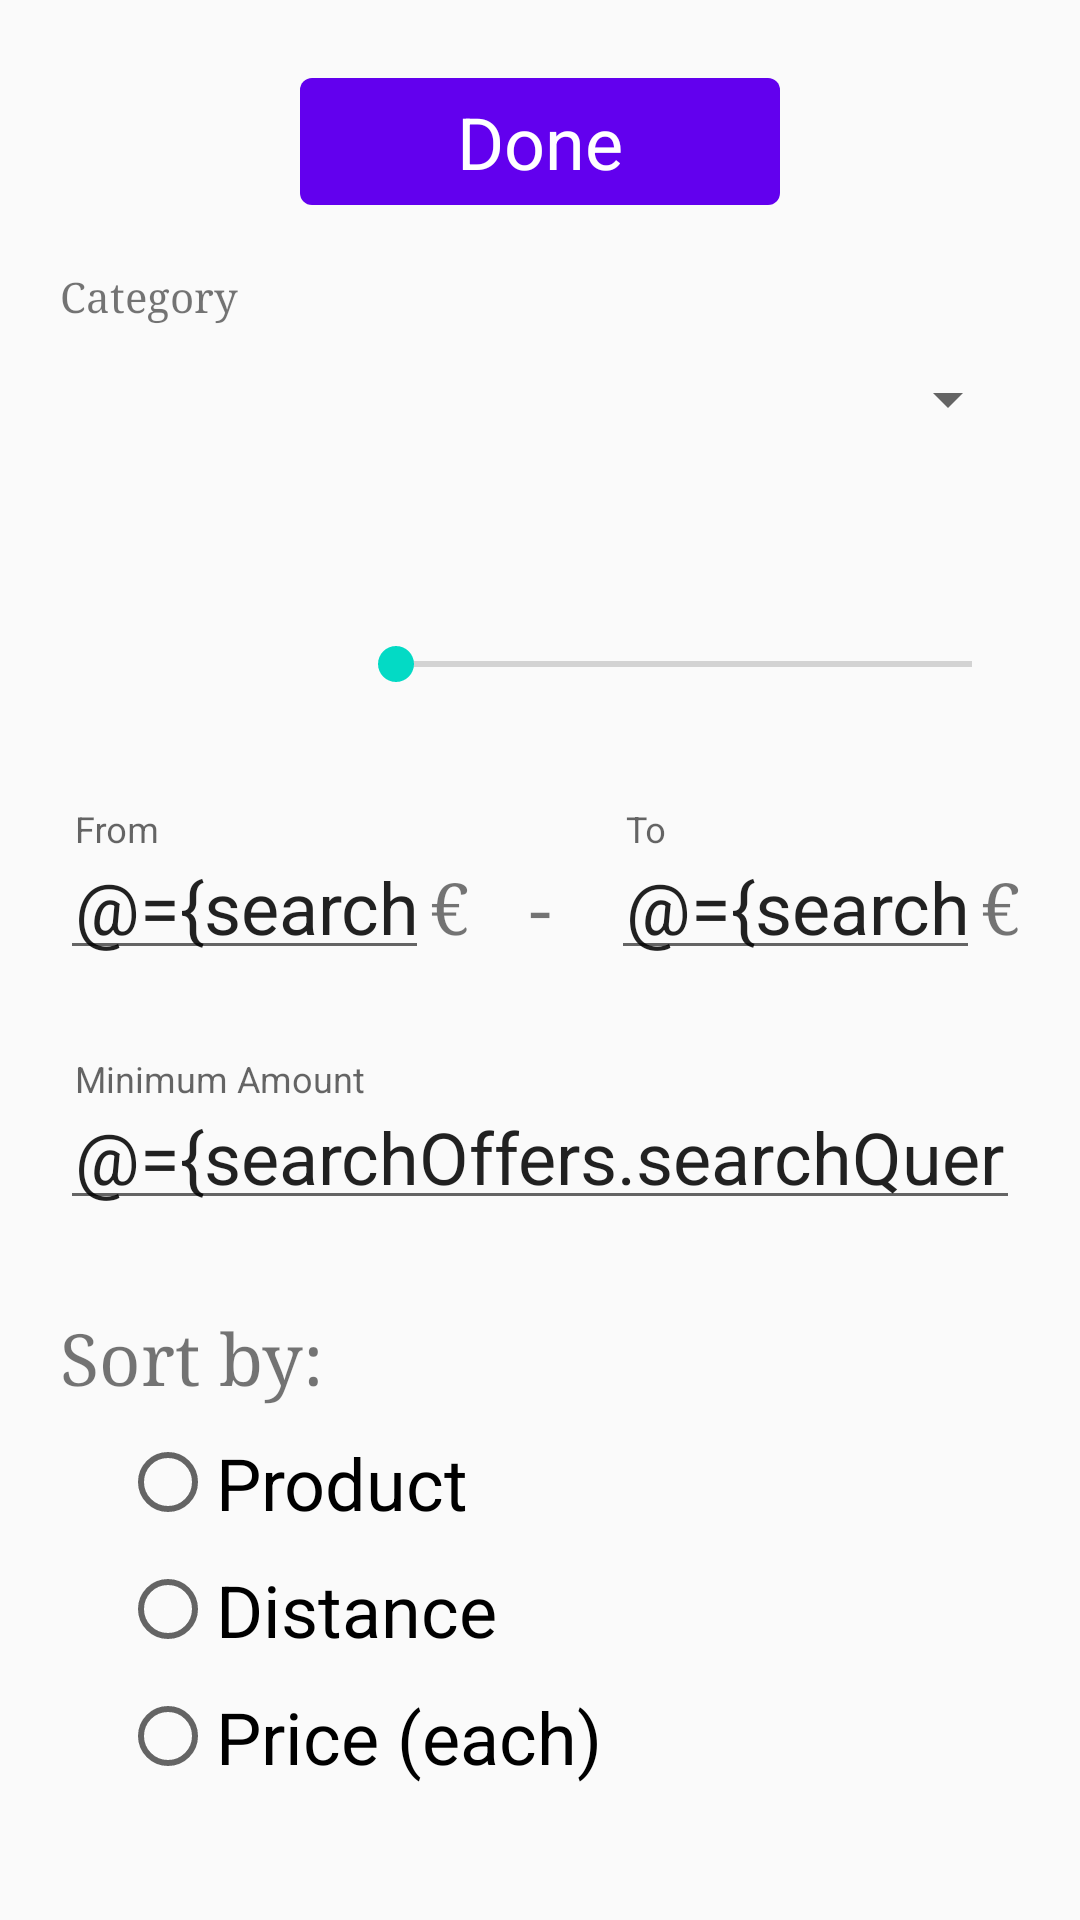

This screen was rendered from an Android layout file. Write that file and the resources it references.
<!-- AndroidManifest.xml: application theme AppTheme -->
<!-- res/layout/fragment_filter_offers.xml -->
<?xml version="1.0" encoding="utf-8"?>
<layout xmlns:android="http://schemas.android.com/apk/res/android"
    xmlns:app="http://schemas.android.com/apk/res-auto">

    <data>

        <variable
            name="searchOffers"
            type="de.tudarmstadt.iptk.foxtrot.vivacoronia.trading.search.SearchOffersViewModel" />
    </data>

    <ScrollView
        android:layout_width="match_parent"
        android:layout_height="match_parent" >

        <LinearLayout
            android:layout_width="match_parent"
            android:layout_height="wrap_content"
            android:padding="20dp"
            android:orientation="vertical">

            <LinearLayout
                android:layout_width="match_parent"
                android:layout_height="wrap_content"
                android:layout_gravity="center"
                android:layout_marginBottom="15dp">


                <TextView
                    android:layout_width="0dp"
                    android:layout_height="wrap_content"
                    android:layout_weight="0.25" />

                <com.google.android.material.button.MaterialButton
                    android:id="@+id/done_button"
                    android:layout_width="0dp"
                    android:layout_height="wrap_content"
                    android:layout_weight="0.5"
                    android:paddingHorizontal="30dp"
                    android:paddingVertical="5dp"
                    android:text="@string/done"
                    android:textAlignment="center"
                    android:textColor="#FFFFFF"
                    android:textSize="24sp"
                    app:icon="@drawable/ic_check"
                    app:iconGravity="start" />

                <TextView
                    android:layout_width="0dp"
                    android:layout_height="wrap_content"
                    android:layout_weight="0.25" />
            </LinearLayout>

            <LinearLayout
                android:layout_width="match_parent"
                android:layout_height="wrap_content"
                android:orientation="vertical">

                <TextView
                    android:id="@+id/category_label"
                    android:layout_width="wrap_content"
                    android:layout_height="wrap_content"
                    android:text="@string/category" />

                <Spinner
                    android:id="@+id/category_input_spinner"
                    android:layout_width="match_parent"
                    android:layout_height="50dp"
                    android:layout_marginBottom="30dp"
                    android:prompt="@string/category"
                    android:spinnerMode="dialog" />
            </LinearLayout>

            <LinearLayout
                android:layout_width="match_parent"
                android:layout_height="wrap_content"
                android:layout_marginBottom="30dp"
                android:orientation="horizontal"
                android:weightSum="1">

                <TextView
                    android:layout_width="0dp"
                    android:layout_height="wrap_content"
                    android:layout_weight="0"
                    android:text=""
                    android:textSize="40sp" />

                <ImageView
                    android:id="@+id/location_picker_button"
                    android:layout_width="0dp"
                    android:layout_height="match_parent"
                    android:layout_gravity="center"
                    android:layout_weight="0.3"
                    android:contentDescription="@string/title_activity_location_picker"
                    android:padding="5dp"
                    android:src="@drawable/ic_location" />

                <androidx.constraintlayout.widget.ConstraintLayout
                    android:layout_width="0dp"
                    android:layout_height="match_parent"
                    android:layout_weight="0.7"
                    android:orientation="vertical">

                    <TextView
                        android:id="@+id/radius_text"
                        android:layout_width="wrap_content"
                        android:layout_height="wrap_content"
                        android:text="@{@string/searchRadius(searchOffers.searchQuery.radiusInKm)}"
                        app:layout_constraintStart_toStartOf="parent"
                        app:layout_constraintTop_toTopOf="parent" />

                    <SeekBar
                        android:id="@+id/radius_seekbar"
                        android:layout_width="match_parent"
                        android:layout_height="match_parent"
                        android:layout_gravity="center"
                        android:max="30"
                        android:paddingTop="15dp"
                        app:layout_constraintStart_toStartOf="parent"
                        app:layout_constraintTop_toBottomOf="@+id/radius_text" />
                </androidx.constraintlayout.widget.ConstraintLayout>
            </LinearLayout>

            <LinearLayout
                android:layout_width="match_parent"
                android:layout_height="wrap_content"
                android:layout_gravity="center_vertical"
                android:layout_marginBottom="30dp">

                <com.google.android.material.textfield.TextInputLayout
                    android:layout_width="0dp"
                    android:layout_height="wrap_content"
                    android:layout_weight="1">

                    <EditText
                        android:id="@+id/price_from"
                        android:layout_width="match_parent"
                        android:layout_height="wrap_content"
                        android:layout_weight="1"
                        android:digits="0123456789,"
                        android:hint="@string/from"
                        android:importantForAutofill="no"
                        android:inputType="number"
                        android:padding="5dp"
                        android:singleLine="true"
                        android:text="@={searchOffers.searchQuery.priceMin}"
                        android:textSize="24sp" />
                </com.google.android.material.textfield.TextInputLayout>

                <TextView
                    android:layout_width="wrap_content"
                    android:layout_height="wrap_content"
                    android:text="@string/EUR"
                    android:textSize="24sp" />

                <TextView
                    android:layout_width="wrap_content"
                    android:layout_height="wrap_content"
                    android:layout_marginHorizontal="20dp"
                    android:text="-"
                    android:textSize="24sp" />

                <com.google.android.material.textfield.TextInputLayout
                    android:layout_width="0dp"
                    android:layout_height="wrap_content"
                    android:layout_weight="1">

                    <EditText
                        android:id="@+id/price_to"
                        android:layout_width="match_parent"
                        android:layout_height="wrap_content"
                        android:layout_weight="1"
                        android:digits="0123456789,"
                        android:hint="@string/to"
                        android:importantForAutofill="no"
                        android:inputType="number"
                        android:padding="5dp"
                        android:singleLine="true"
                        android:text="@={searchOffers.searchQuery.priceMax}"
                        android:textSize="24sp" />
                </com.google.android.material.textfield.TextInputLayout>

                <TextView
                    android:layout_width="wrap_content"
                    android:layout_height="wrap_content"
                    android:text="@string/EUR"
                    android:textSize="24sp" />
            </LinearLayout>

            <com.google.android.material.textfield.TextInputLayout
                android:layout_width="match_parent"
                android:layout_height="wrap_content"
                android:layout_marginBottom="30dp">

                <EditText
                    android:id="@+id/amount_min"
                    android:layout_width="match_parent"
                    android:layout_height="wrap_content"
                    android:digits="0123456789"
                    android:hint="@string/min_amount"
                    android:importantForAutofill="no"
                    android:inputType="number"
                    android:padding="5dp"
                    android:singleLine="true"
                    android:text="@={searchOffers.searchQuery.amountMin}"
                    android:textSize="24sp" />
            </com.google.android.material.textfield.TextInputLayout>

            <TextView
                android:layout_width="match_parent"
                android:layout_height="wrap_content"
                android:text="@string/sort_by"
                android:textSize="24sp" />

            <RadioGroup
                android:id="@+id/sort_by_radio_group"
                android:layout_width="match_parent"
                android:layout_height="wrap_content"
                android:layout_marginStart="15dp"
                android:layout_marginTop="5dp">

                <RadioButton
                    android:id="@+id/name_radio_button"
                    android:layout_width="match_parent"
                    android:layout_height="wrap_content"
                    android:layout_margin="5dp"
                    android:text="@string/product"
                    android:textSize="24sp" />

                <RadioButton
                    android:id="@+id/distance_radio_button"
                    android:layout_width="match_parent"
                    android:layout_height="wrap_content"
                    android:layout_margin="5dp"
                    android:text="@string/distance"
                    android:textSize="24sp" />

                <RadioButton
                    android:id="@+id/price_radio_button"
                    android:layout_width="match_parent"
                    android:layout_height="wrap_content"
                    android:layout_margin="5dp"
                    android:text="@string/price"
                    android:textSize="24sp" />
            </RadioGroup>
        </LinearLayout>
    </ScrollView>
</layout>
<!-- resources referenced by this layout -->
<resources>
  <string name="EUR">€</string>
  <string name="category">Category</string>
  <string name="distance">Distance</string>
  <string name="done">Done</string>
  <string name="from">From</string>
  <string name="min_amount">Minimum Amount</string>
  <string name="price">Price (each)</string>
  <string name="product">Product</string>
  <string name="searchRadius">Radius: %s km</string>
  <string name="sort_by">Sort by:</string>
  <string name="title_activity_location_picker">Pick a Location</string>
  <string name="to">To</string>
  <style name="AppTheme" parent="Theme.MaterialComponents.Light.DarkActionBar.Bridge">
          
          <item name="colorPrimary">@color/colorPrimary</item>
          <item name="colorPrimaryDark">@color/colorPrimaryDark</item>
          <item name="colorAccent">@color/colorAccent</item>
          <item name="android:buttonStyle">@style/Widget.AppCompat.Button.Colored</item>
          <item name="android:textViewStyle">@style/textViewStyle</item>
          <item name="materialCalendarStyle">@style/Widget.MaterialComponents.MaterialCalendar</item>
          <item name="materialCalendarFullscreenTheme">
              @style/ThemeOverlay.MaterialComponents.MaterialCalendar.Fullscreen
          </item>
          <item name="materialCalendarTheme">@style/ThemeOverlay.MaterialComponents.MaterialCalendar
          </item>
      </style>
  <color name="colorPrimary">#6200EE</color>
  <color name="colorPrimaryDark">#3700B3</color>
  <color name="colorAccent">#03DAC5</color>
  <style name="textViewStyle" parent="android:Widget.TextView">
          <item name="android:fontFamily">serif</item>
      </style>
</resources>
